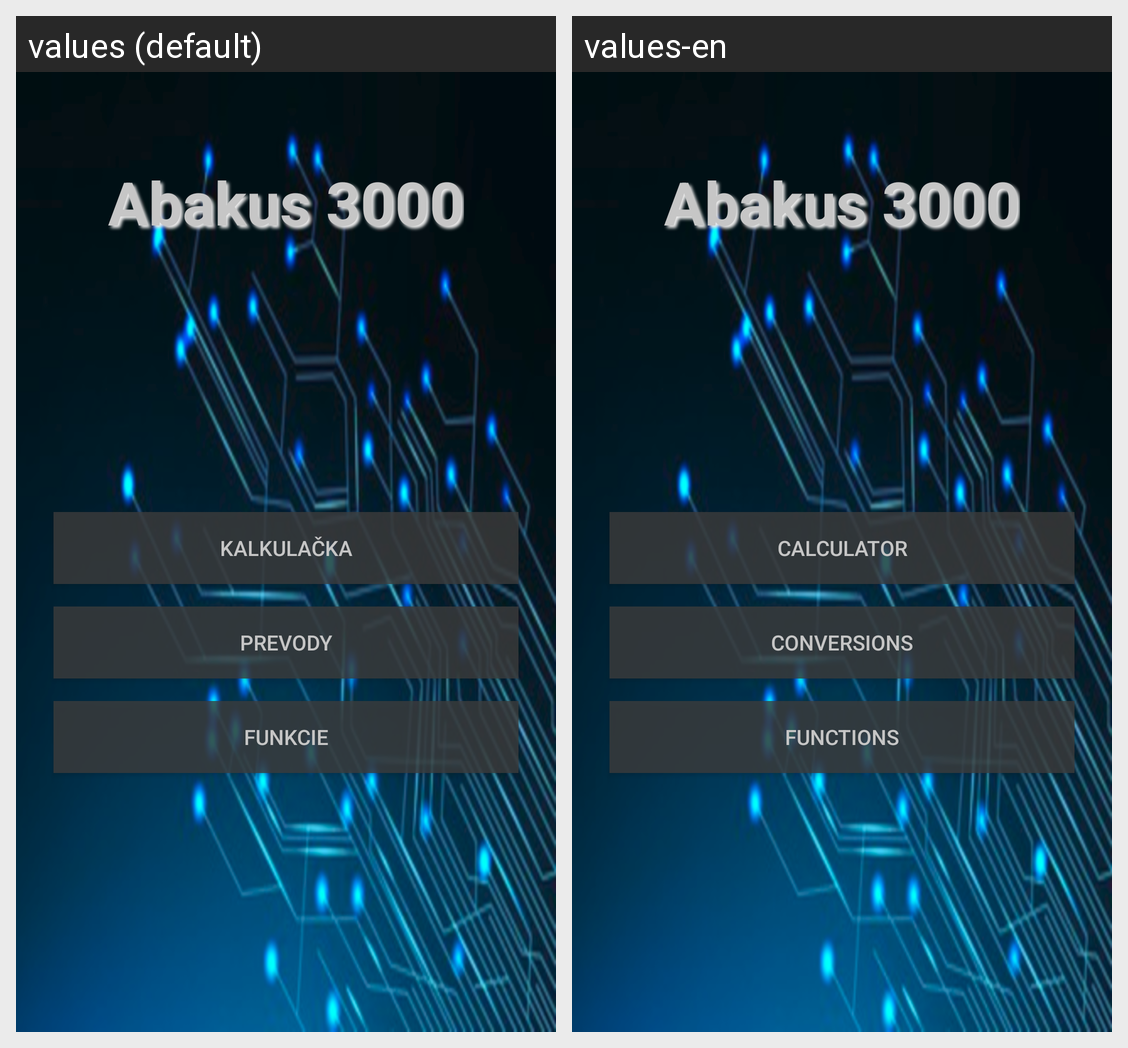

For this localized Android screen grid, give each drawn string resource with its value in every locale shown.
Android screen res/layout/activity_main.xml rendered under 2 locales, left to right: values (default), values-en. Device: Nexus 5 (rendered at 1080×1920; each locale shown at half size, 540×960, under a caption strip naming it); theme stl_theme.
Strings drawn on this screen, with the default value and each locale's value (text and hints the layout hard-codes, and strings that could not be matched under every locale, appear in the picture but are not listed):

lbl_abakus
  values: Abakus 3000
  values-en: Abakus 3000  [not translated; the default value is used]

lbl_btn_calculator
  values: Kalkulačka
  values-en: Calculator

lbl_btn_prevody
  values: Prevody
  values-en: Conversions

lbl_btn_funkcie
  values: Funkcie
  values-en: Functions
